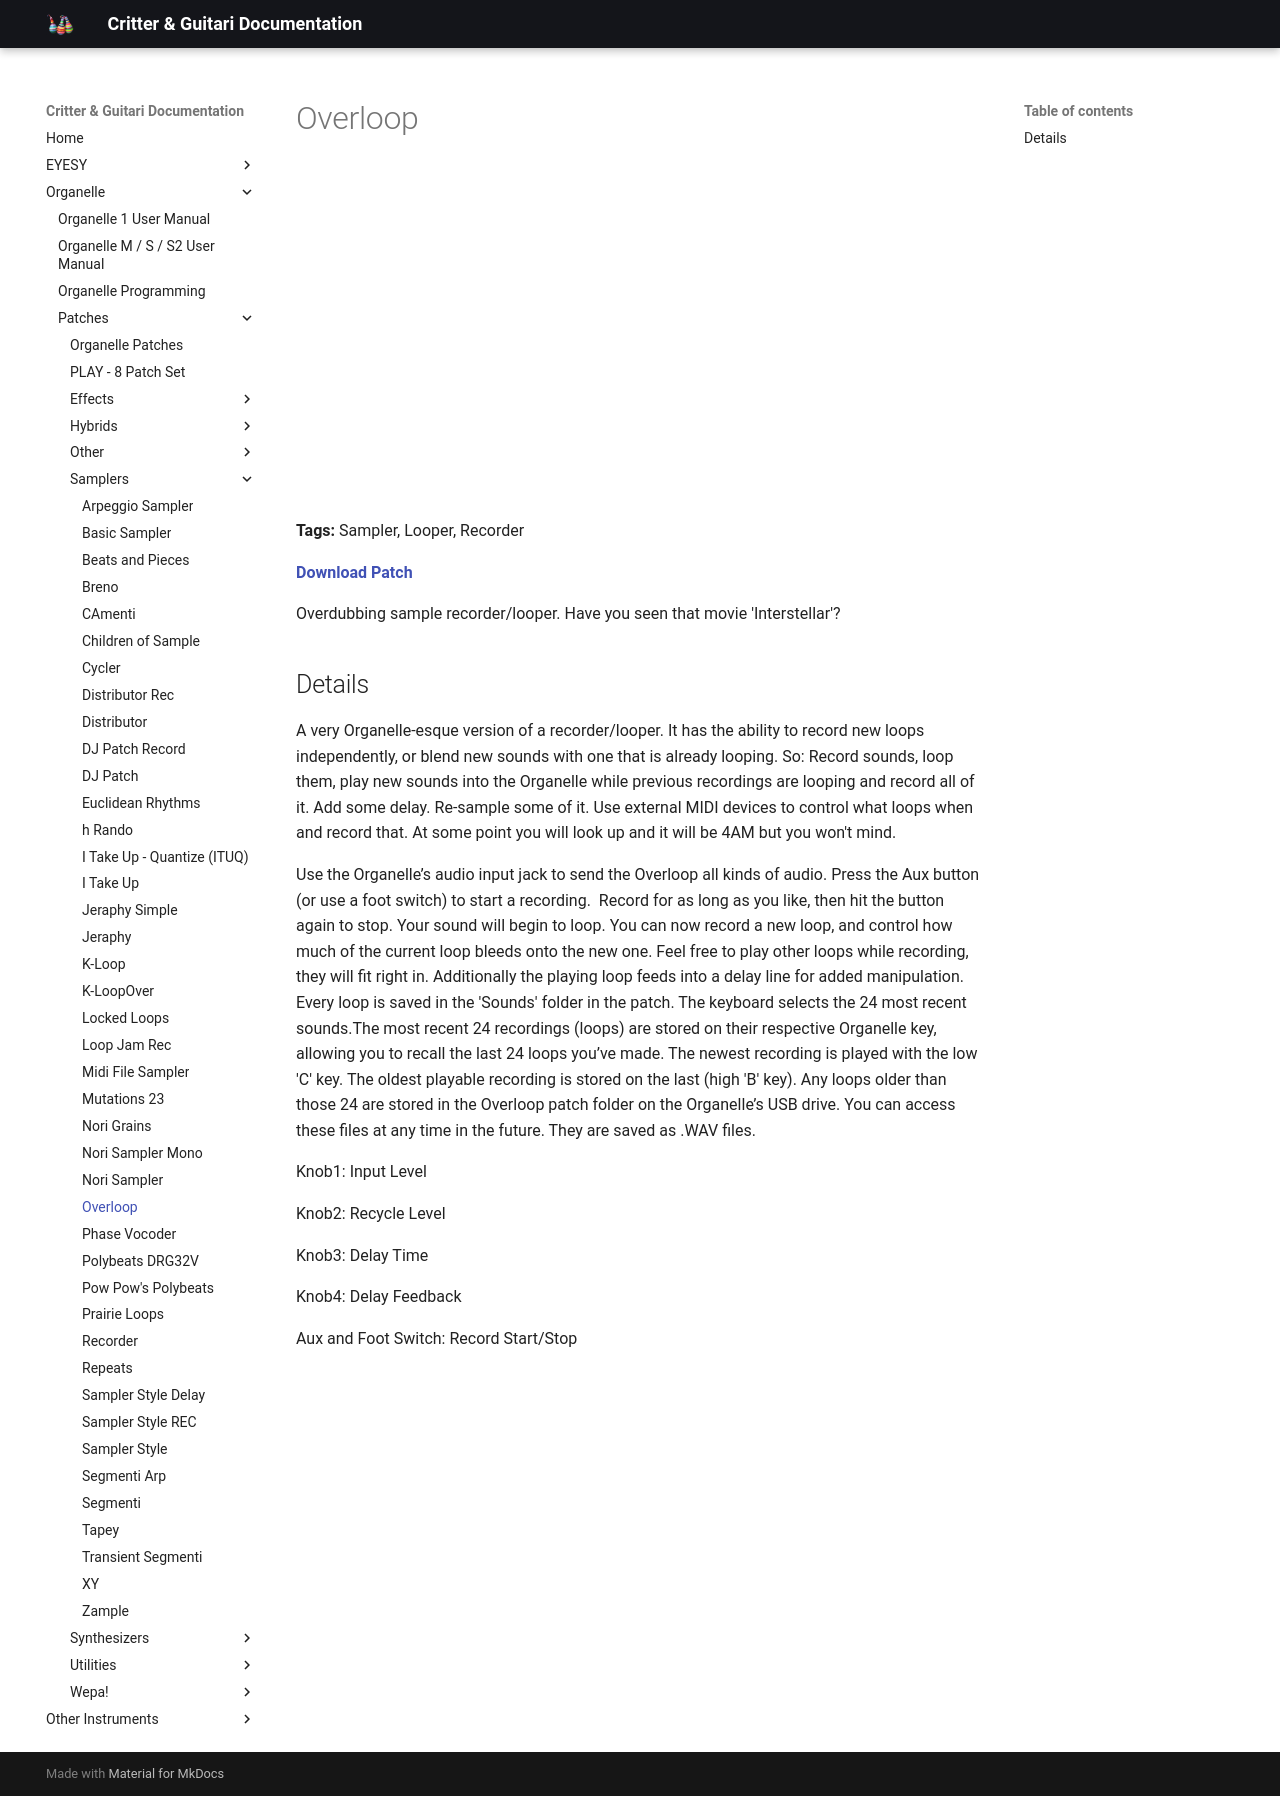

repository: critterandguitari/cg-docs · page: Organelle/patches/Samplers/overloop/index.html · generator: mkdocs

---
title: Overloop
date: 2016-12-09
tags:
  - Sampler
  - Looper
  - Recorder
---


# Overloop


<div class="video-embed"><iframe width="560" height="315" src="https://www.youtube.com/embed/fg3_MH1rW8k" title="YouTube video player" frameborder="0" allow="accelerometer; autoplay; clipboard-write; encrypted-media; gyroscope; picture-in-picture" allowfullscreen></iframe></div>

**Tags:** Sampler, Looper, Recorder

**[Download Patch](http://thepeacetreaty.org/organelle/patches/Overloop.zip)**

Overdubbing sample recorder/looper. Have you seen that movie 'Interstellar'?

## Details

A very Organelle-esque version of a recorder/looper. It has the ability to record new loops independently, or blend new sounds with one that is already looping. So: Record sounds, loop them, play new sounds into the Organelle while previous recordings are looping and record all of it. Add some delay. Re-sample some of it. Use external MIDI devices to control what loops when and record that. At some point you will look up and it will be 4AM but you won't mind.

Use the Organelle’s audio input jack to send the Overloop all kinds of audio. Press the Aux button (or use a foot switch) to start a recording.  Record for as long as you like, then hit the button again to stop. Your sound will begin to loop. You can now record a new loop, and control how much of the current loop bleeds onto the new one. Feel free to play other loops while recording, they will fit right in. Additionally the playing loop feeds into a delay line for added manipulation. Every loop is saved in the 'Sounds' folder in the patch. The keyboard selects the 24 most recent sounds.The most recent 24 recordings (loops) are stored on their respective Organelle key, allowing you to recall the last 24 loops you’ve made. The newest recording is played with the low 'C' key. The oldest playable recording is stored on the last (high 'B' key). Any loops older than those 24 are stored in the Overloop patch folder on the Organelle’s USB drive. You can access these files at any time in the future. They are saved as .WAV files.

Knob1: Input Level

Knob2: Recycle Level

Knob3: Delay Time

Knob4: Delay Feedback

Aux and Foot Switch: Record Start/Stop
